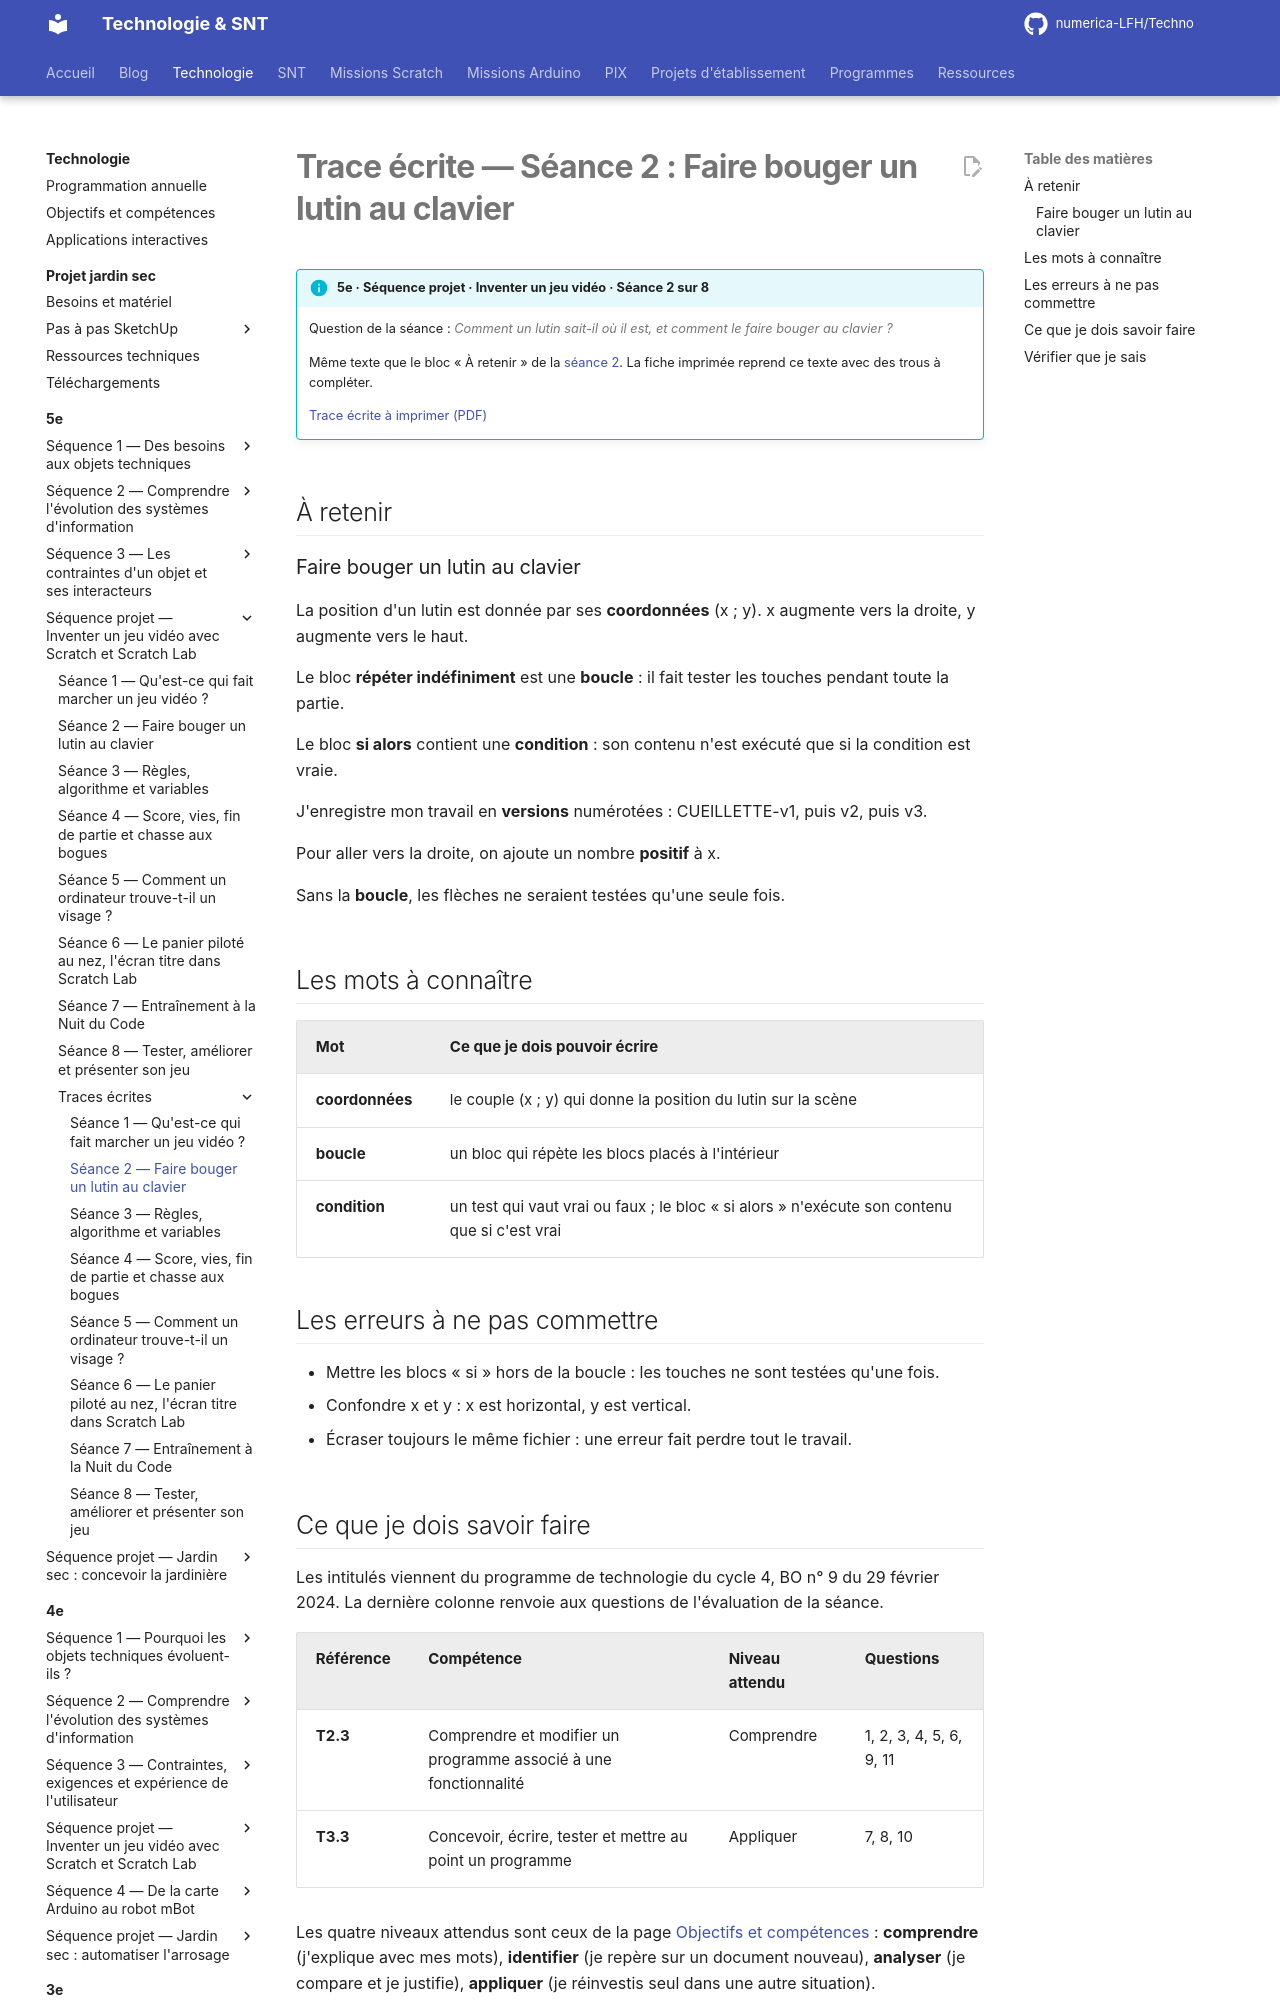

repository: numerica-LFH/Techno · page: technologie/5e/sequence-jeu-video/trace-ecrite-seance-2/index.html · generator: mkdocs

# Trace écrite — Séance 2 : Faire bouger un lutin au clavier

!!! info "5e · Séquence projet · Inventer un jeu vidéo · Séance 2 sur 8"

    Question de la séance : *Comment un lutin sait-il où il est, et comment le faire bouger au clavier ?*

    Même texte que le bloc « À retenir » de la [séance 2](seance-2.md). La fiche imprimée reprend ce texte avec des trous à compléter.

    [Trace écrite à imprimer (PDF)](traces/5e-jeu-video-seance2-trace.pdf)

## À retenir

### Faire bouger un lutin au clavier

La position d'un lutin est donnée par ses **coordonnées** (x ; y). x augmente vers la droite, y augmente vers le haut.

Le bloc **répéter indéfiniment** est une **boucle** : il fait tester les touches pendant toute la partie.

Le bloc **si alors** contient une **condition** : son contenu n'est exécuté que si la condition est vraie.

J'enregistre mon travail en **versions** numérotées : CUEILLETTE-v1, puis v2, puis v3.

Pour aller vers la droite, on ajoute un nombre **positif** à x.

Sans la **boucle**, les flèches ne seraient testées qu'une seule fois.

## Les mots à connaître

| Mot | Ce que je dois pouvoir écrire |
|---|---|
| **coordonnées** | le couple (x ; y) qui donne la position du lutin sur la scène |
| **boucle** | un bloc qui répète les blocs placés à l'intérieur |
| **condition** | un test qui vaut vrai ou faux ; le bloc « si alors » n'exécute son contenu que si c'est vrai |

## Les erreurs à ne pas commettre

- Mettre les blocs « si » hors de la boucle : les touches ne sont testées qu'une fois.
- Confondre x et y : x est horizontal, y est vertical.
- Écraser toujours le même fichier : une erreur fait perdre tout le travail.
